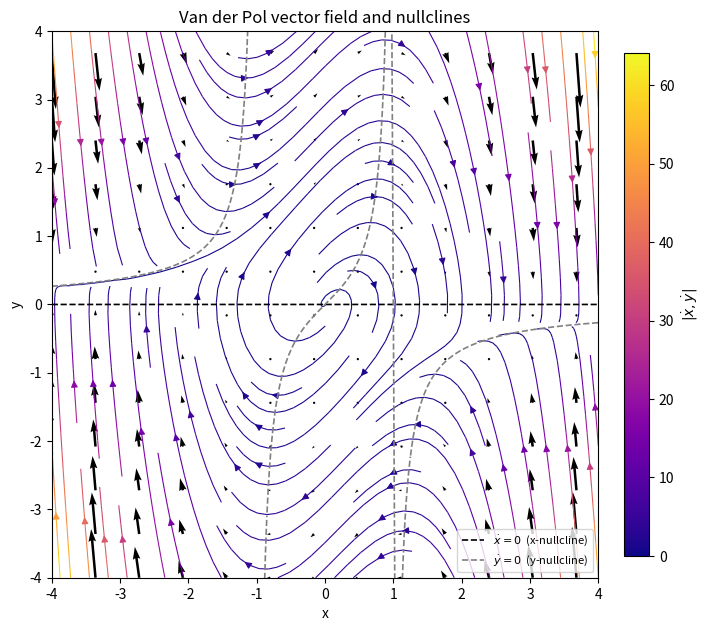
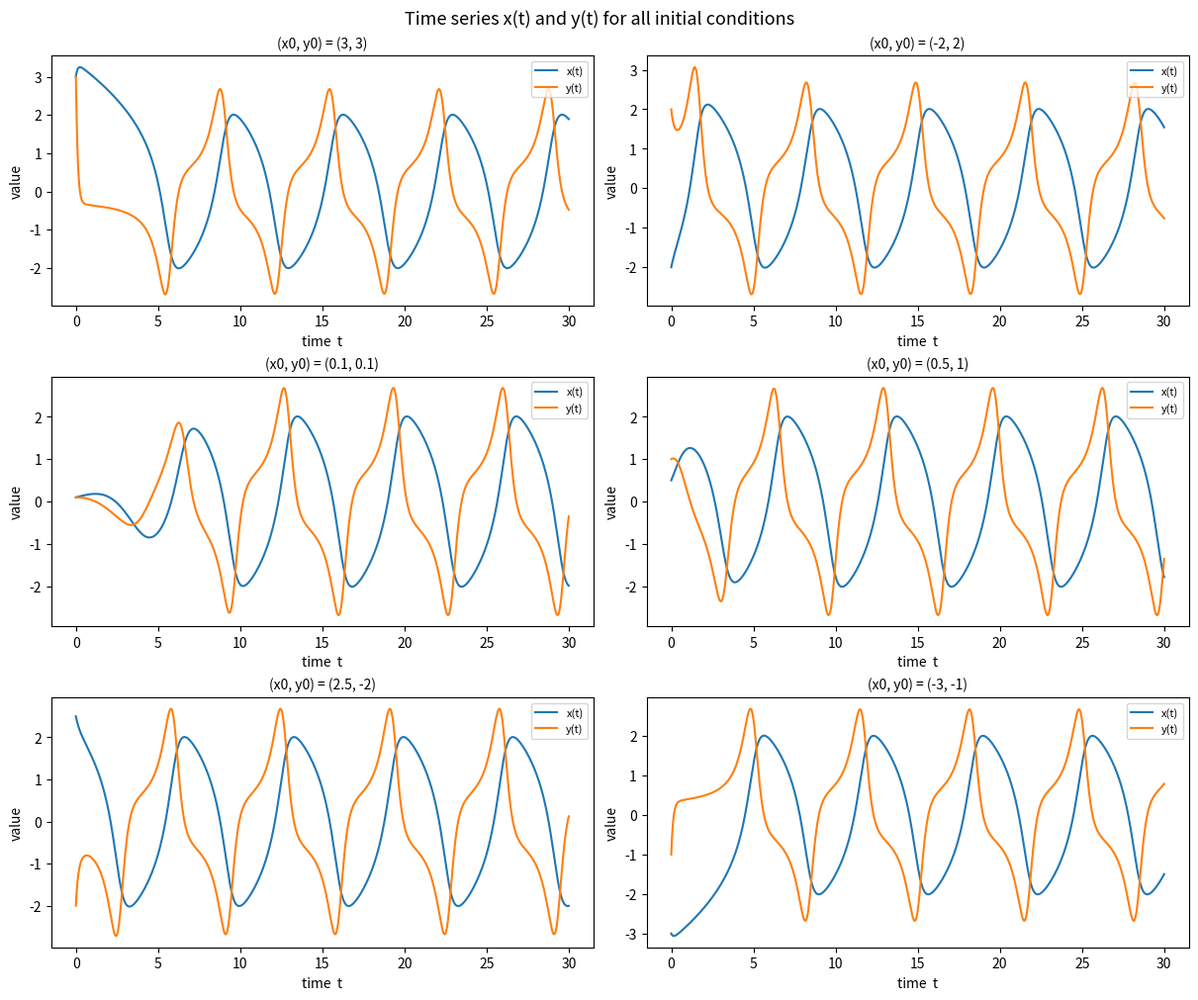
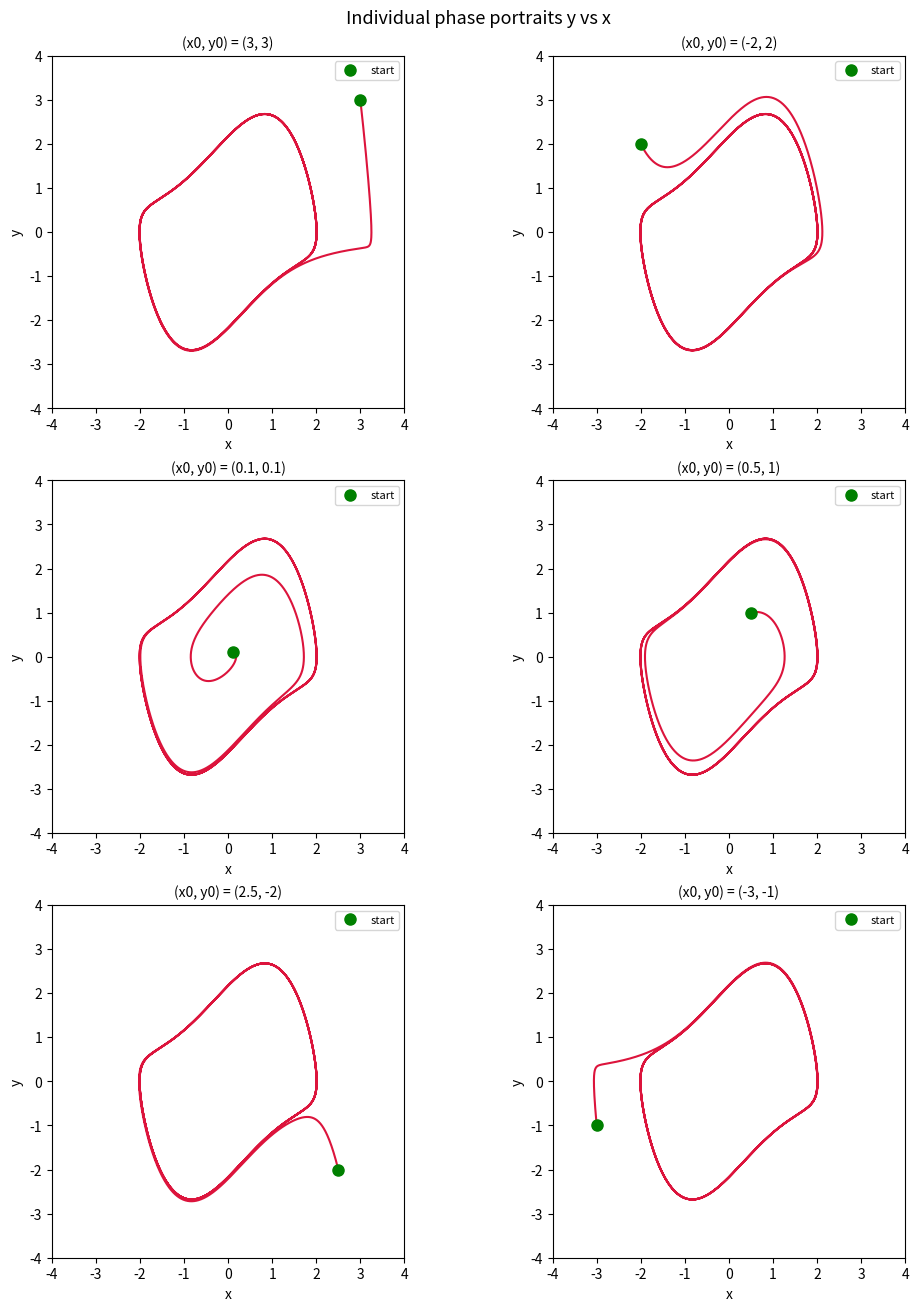
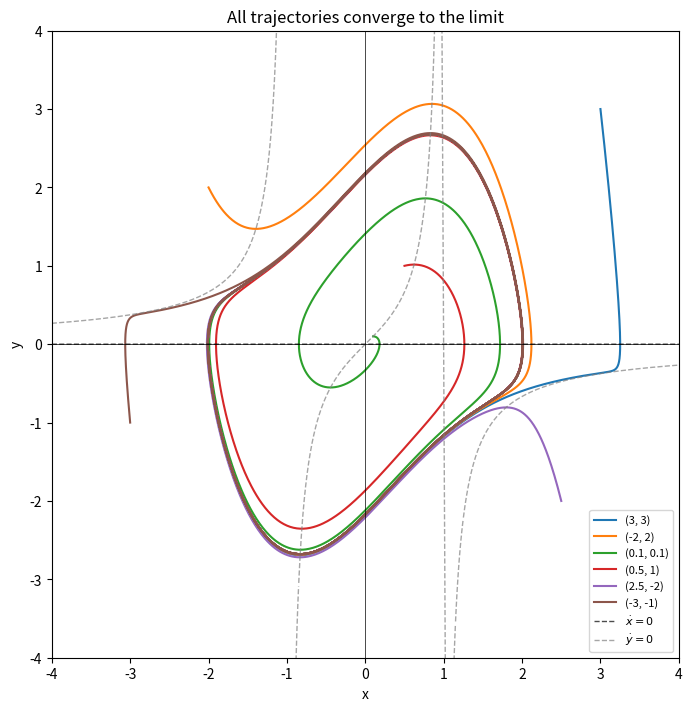
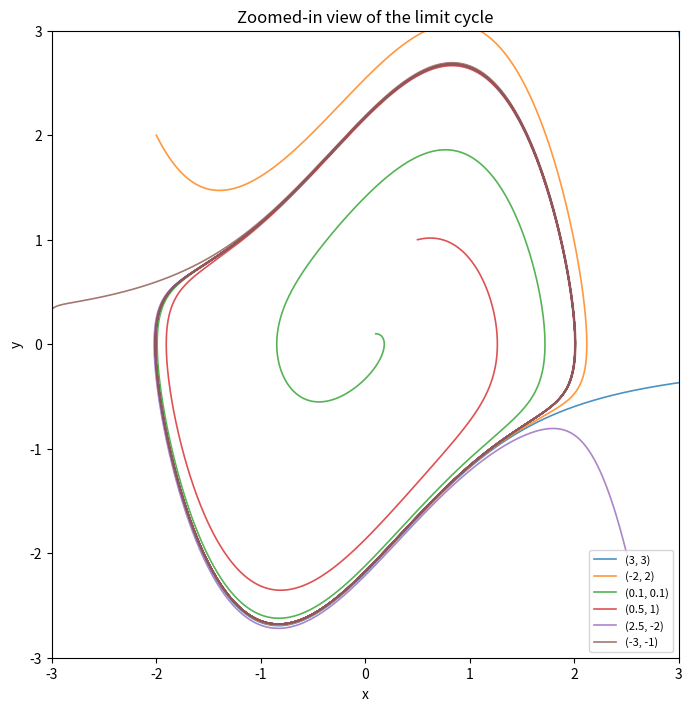

Write Python code to recreate these figures, in order.
# -*- coding: utf-8 -*-
import numpy as np
import matplotlib.pyplot as plt
from scipy.integrate import solve_ivp


def vdp(t, state):
    x, y = state
    return [y, -x + (1 - x**2) * y]


def nullclines(x):
    y_x = np.zeros_like(x)
    y_y = x / (1 - x**2)
    return y_x, y_y


def main():
    plt.close()

    coords = np.linspace(-4, 4, 101)
    X, Y = np.meshgrid(coords, coords)
    dXdt = Y
    dYdt = -X + (1 - X**2) * Y
    speed = np.sqrt(dXdt**2 + dYdt**2)

    x_iso = np.linspace(-4, 4, 4000)
    y_xn, y_yn = nullclines(x_iso)

    mask = np.abs(np.abs(x_iso) - 1) > 0.05
    x_m = x_iso[mask]
    y_m = y_yn[mask]
    breaks = np.where(np.diff(mask.astype(int)) != 0)[0]
    segments = np.split(np.column_stack([x_m, y_m]), breaks + 1)
    segs = [s for s in segments if len(s) > 1]

    fig1, ax = plt.subplots(figsize=(7, 7), constrained_layout=True)
    ax.set_aspect('equal')
    ax.set_xlim(-4, 4)
    ax.set_ylim(-4, 4)

    strm = ax.streamplot(X, Y, dXdt, dYdt, density=1,
                         color=speed, cmap='plasma',
                         linewidth=0.8, arrowsize=1.0)
    fig1.colorbar(strm.lines, ax=ax, label=r'$|\dot{x}, \dot{y}|$',
                  fraction=0.046, pad=0.04)

    skip = 8
    ax.quiver(X[::skip, ::skip], Y[::skip, ::skip],
              dXdt[::skip, ::skip], dYdt[::skip, ::skip],
              color='black', scale=500)

    ax.plot(x_iso, y_xn, 'k--', lw=1.2, label=r'$\dot{x}=0$  (x-nullcline)')

    for i, seg in enumerate(segs):
        ax.plot(seg[:, 0], seg[:, 1], color='grey', ls='--', lw=1.2,
                label=r'$\dot{y}=0$  (y-nullcline)' if i == 0 else None)

    ax.set_xlabel('x')
    ax.set_ylabel('y')
    ax.set_title('Van der Pol vector field and nullclines')
    ax.legend(loc='lower right', fontsize=8)

    initial_conditions = [
        (3, 3), (-2, 2), (0.1, 0.1),
        (0.5, 1), (2.5, -2), (-3, -1),
    ]
    t_span = (0, 30)
    t_eval = np.linspace(*t_span, 5000)

    solutions = []
    for ic in initial_conditions:
        sol = solve_ivp(vdp, t_span, ic, t_eval=t_eval,
                        method='RK45', rtol=1e-6, atol=1e-8)
        solutions.append(sol)

    fig2, axes2 = plt.subplots(3, 2, figsize=(12, 10),
                               constrained_layout=True)
    axes2 = axes2.flatten()

    for i, ((x0, y0), sol) in enumerate(zip(initial_conditions, solutions)):
        ax = axes2[i]
        ax.plot(sol.t, sol.y[0], lw=1.5, label='x(t)')
        ax.plot(sol.t, sol.y[1], lw=1.5, label='y(t)')
        ax.set_title(f'(x0, y0) = ({x0}, {y0})', fontsize=10)
        ax.set_xlabel('time  t')
        ax.set_ylabel('value')
        ax.legend(loc='upper right', fontsize=8)

    fig2.suptitle('Time series x(t) and y(t) for all initial conditions',
                  fontsize=13)

    fig3, axes3 = plt.subplots(3, 2, figsize=(10, 13),
                               constrained_layout=True)
    axes3 = axes3.flatten()

    for i, ((x0, y0), sol) in enumerate(zip(initial_conditions, solutions)):
        ax = axes3[i]
        ax.plot(sol.y[0], sol.y[1], lw=1.5, color='crimson')
        ax.plot(x0, y0, 'go', ms=8, label='start')
        ax.set_title(f'(x0, y0) = ({x0}, {y0})', fontsize=10)
        ax.set_xlabel('x')
        ax.set_ylabel('y')
        ax.set_aspect('equal')
        ax.set_xlim(-4, 4)
        ax.set_ylim(-4, 4)
        ax.legend(loc='upper right', fontsize=8)

    fig3.suptitle('Individual phase portraits y vs x',
                  fontsize=13)

    fig4, ax = plt.subplots(figsize=(7, 7), constrained_layout=True)
    ax.set_aspect('equal')
    ax.set_xlim(-4, 4)
    ax.set_ylim(-4, 4)

    for (x0, y0), sol in zip(initial_conditions, solutions):
        ax.plot(sol.y[0], sol.y[1], lw=1.5, label=f'({x0}, {y0})')

    ax.plot(x_iso, y_xn, 'k--', lw=1.0, alpha=0.7, label=r'$\dot{x}=0$')
    for i, seg in enumerate(segs):
        ax.plot(seg[:, 0], seg[:, 1], color='grey', ls='--', lw=1.0,
                alpha=0.7, label=r'$\dot{y}=0$' if i == 0 else None)

    ax.axhline(0, color='black', lw=0.5)
    ax.axvline(0, color='black', lw=0.5)
    ax.set_xlabel('x')
    ax.set_ylabel('y')
    ax.set_title('All trajectories converge to the limit')
    ax.legend(loc='lower right', fontsize=8)

    fig5, ax = plt.subplots(figsize=(7, 7), constrained_layout=True)
    ax.set_aspect('equal')
    ax.set_xlim(-3, 3)
    ax.set_ylim(-3, 3)

    for (x0, y0), sol in zip(initial_conditions, solutions):
        ax.plot(sol.y[0], sol.y[1], lw=1.2, alpha=0.8,
                label=f'({x0}, {y0})')

    ax.set_xlabel('x')
    ax.set_ylabel('y')
    ax.set_title('Zoomed-in view of the limit cycle')
    ax.legend(loc='lower right', fontsize=8)

    plt.show()


if __name__ == '__main__':
    main()
